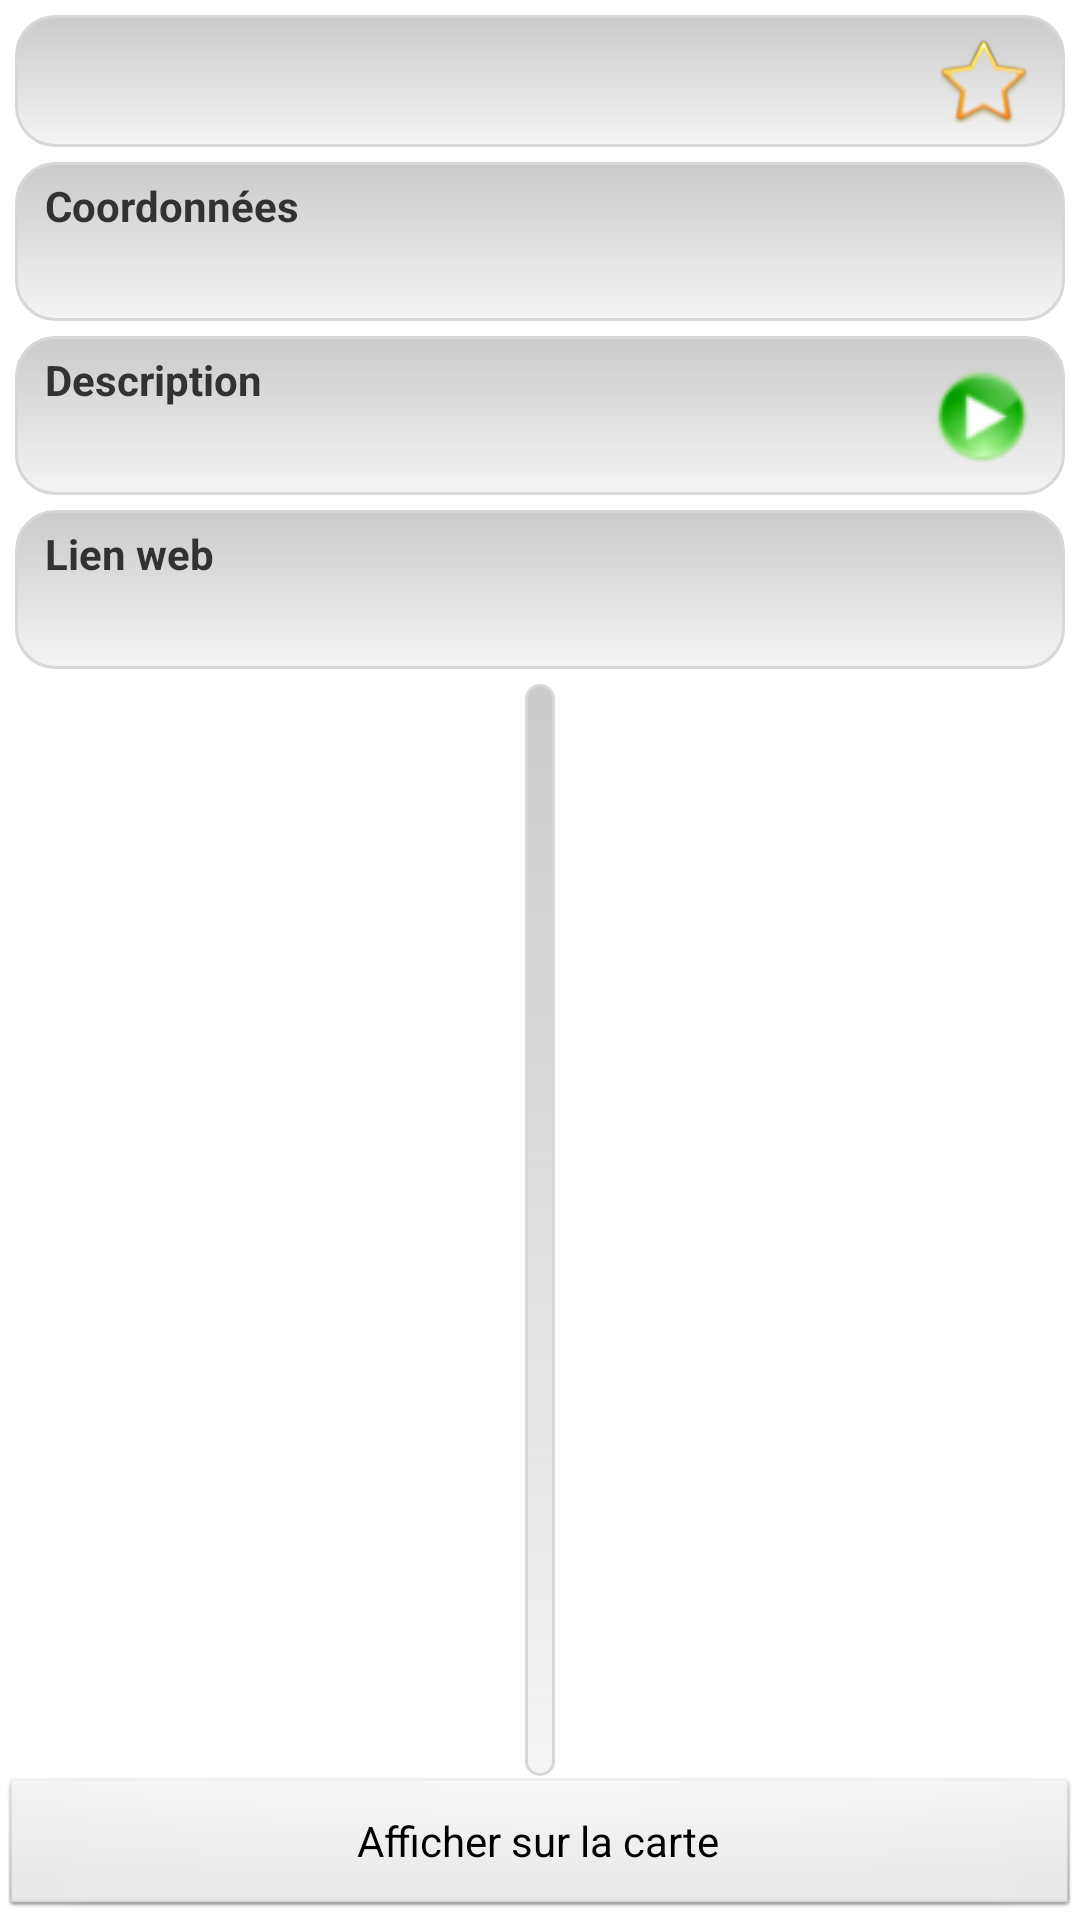

This screen was rendered from an Android layout file. Write that file and the resources it references.
<!-- AndroidManifest.xml: application theme Theme.Light.Workaround -->
<!-- res/layout/activity_poi_info.xml -->
<?xml version="1.0" encoding="utf-8"?>
<RelativeLayout xmlns:android="http://schemas.android.com/apk/res/android"
    android:id="@+id/RootView"
    android:layout_width="match_parent"
    android:layout_height="match_parent" >
	   
    <ImageView
	    xmlns:android="http://schemas.android.com/apk/res/android"
	    android:layout_width="match_parent"
	    android:layout_height="match_parent"
	    android:scaleType="centerCrop"
	    android:id="@+id/imageView1" />
    
    <RelativeLayout
        android:layout_width="fill_parent"
        android:layout_height="wrap_content"
        android:background="@drawable/item_background"
        android:orientation="vertical"
        android:paddingBottom="5dp"
        android:paddingLeft="10dp"
        android:paddingRight="10dp"
        android:paddingTop="5dp"
        android:layout_marginLeft="5dp"
        android:layout_marginRight="5dp"
        android:layout_marginTop="5dp"
        android:id="@+id/title">

        <ImageView
            android:id="@+id/poiLogo"
            android:layout_width="wrap_content"
            android:layout_height="wrap_content"
            android:layout_centerVertical="true" />
        
        <TextView
            android:id="@+id/titleText"
            android:layout_width="wrap_content"
            android:layout_height="wrap_content"
            android:layout_centerVertical="true"
            android:layout_toRightOf="@id/poiLogo"
            android:layout_marginLeft="10dp"
            android:textStyle="bold" />

        <ImageButton
            android:id="@+id/favoriteButton"
            android:layout_width="wrap_content"
            android:layout_height="wrap_content"
            android:layout_alignParentRight="true"
            android:layout_centerVertical="true"
            android:adjustViewBounds="true"
            android:background="@android:color/transparent"
            android:maxHeight="34dp"
            android:maxWidth="34dp"
            android:scaleType="centerInside"
            android:src="@drawable/icon_favorites_empty" />
        
    </RelativeLayout>
    
    <LinearLayout
        android:id="@+id/coordinates"
        android:layout_width="fill_parent"
        android:layout_height="wrap_content"
        android:layout_below="@id/title"
        android:layout_marginLeft="5dp"
        android:layout_marginRight="5dp"
        android:layout_marginTop="5dp"
        android:background="@drawable/item_background"
        android:orientation="vertical"
        android:paddingBottom="5dp"
        android:paddingLeft="10dp"
        android:paddingRight="10dp"
        android:paddingTop="5dp" >
        
        <TextView
			android:id="@+id/textView4"
			android:layout_width="fill_parent"
			android:layout_height="wrap_content"
			android:text="@string/name_coordinates"
			android:textStyle="bold" />
        
        <TextView
            android:id="@+id/coordinatesText"
            android:layout_width="wrap_content"
            android:layout_height="wrap_content"
            android:layout_marginTop="5dp" />
        
    </LinearLayout>
    
    <RelativeLayout
        android:id="@+id/description"
        android:layout_width="fill_parent"
        android:layout_height="wrap_content"
        android:layout_below="@id/coordinates"
        android:layout_marginLeft="5dp"
        android:layout_marginRight="5dp"
        android:layout_marginTop="5dp"
        android:background="@drawable/item_background"
        android:orientation="vertical"
        android:paddingBottom="5dp"
        android:paddingLeft="10dp"
        android:paddingRight="10dp"
        android:paddingTop="5dp" >
        
        <TextView
			android:id="@+id/textView1"
			android:layout_width="wrap_content"
			android:layout_height="wrap_content"
			android:text="@string/name_description"
			android:textStyle="bold" />

        <TextView
            android:id="@id/descriptionText"
            android:layout_width="match_parent"
            android:layout_height="wrap_content"
            android:layout_below="@id/textView1"
            android:layout_marginTop="5dp"
            android:gravity="left"
            android:layout_toLeftOf="@+id/soundButton" />

        <ImageButton
            android:id="@+id/soundButton"
            android:layout_width="wrap_content"
            android:layout_height="wrap_content"
            android:layout_alignParentRight="true"
            android:layout_centerVertical="true"
            android:layout_marginRight="2dp"
            android:background="@android:color/transparent"
            android:maxHeight="10dp"
            android:maxWidth="5dp"
            android:scaleType="centerInside"
            android:src="@drawable/play_button" />
        
    </RelativeLayout>    
    
    <LinearLayout
        android:id="@+id/webLink"
        android:layout_width="fill_parent"
        android:layout_height="wrap_content"
        android:layout_below="@id/description"
        android:layout_marginLeft="5dp"
        android:layout_marginRight="5dp"
        android:layout_marginTop="5dp"
        android:background="@drawable/item_background"
        android:orientation="vertical"
        android:paddingBottom="5dp"
        android:paddingLeft="10dp"
        android:paddingRight="10dp"
        android:paddingTop="5dp" >
        
        <TextView
			android:id="@+id/textView2"
			android:layout_width="fill_parent"
			android:layout_height="wrap_content"
			android:text="@string/name_web"
			android:textStyle="bold" />
        
        <TextView
            android:id="@+id/webText"
            android:layout_width="wrap_content"
            android:layout_height="wrap_content"
            android:layout_marginTop="5dp"
            android:autoLink="web" />
        
    </LinearLayout>
    
    <RelativeLayout
        android:id="@+id/photo"
        android:layout_width="wrap_content"
        android:layout_height="wrap_content"
        android:layout_below="@id/webLink"
        android:layout_above="@+id/button1"
        android:layout_marginLeft="5dp"
        android:layout_marginRight="5dp"
        android:layout_marginTop="5dp"
        android:layout_centerHorizontal="true"
        android:background="@drawable/item_background"
        android:paddingBottom="20dp"
        android:paddingTop="20dp" >
        
	    <ImageView
	        android:id="@+id/photoView"
	        android:layout_width="wrap_content"
	        android:layout_height="wrap_content"
	        android:layout_above="@+id/button1"
	        android:layout_below="@id/webLink" />
	
	</RelativeLayout>

    <Button
        android:id="@id/button1"
        android:layout_width="fill_parent"
        android:layout_height="wrap_content"
        android:layout_alignParentBottom="true"
        android:layout_centerHorizontal="true"
        android:text="@string/name_button_display_on_map" />

</RelativeLayout>
<!-- resources referenced by this layout -->
<resources>
  <!-- drawable icon_favorites_empty: png bitmap (drawable, 5016 bytes) -->
  <!-- drawable item_background (drawable) -->
  <?xml version="1.0" encoding="utf-8"?>
  <shape xmlns:android="http://schemas.android.com/apk/res/android" >
          <stroke android:width="1dp" android:color="#D6D8D8" />
          <solid android:color="#FFFFFFFF" />
          <padding android:left="5dp" android:top="5dp" android:right="5dp" android:bottom="5dp" />
          <corners android:radius="13dp" />
      	<gradient android:startColor="#B5B5B5B5" android:endColor="#F4F4F4F4" android:angle="270" />
  </shape>
  <!-- drawable play_button: png bitmap (drawable, 2261 bytes) -->
  <string name="name_button_display_on_map">Afficher sur la carte</string>
  <string name="name_coordinates">Coordonnées</string>
  <string name="name_description">Description</string>
  <string name="name_web">Lien web</string>
  <style name="Theme.Light.Workaround" parent="AppTheme">
  		<item name="android:autoCompleteTextViewStyle">@style/AutoCompleteTextViewLight</item>
  		<item name="android:dropDownItemStyle">@style/Widget.DropDownItemLight</item>
  	</style>
  <style name="AppTheme" parent="AppBaseTheme">
          
      </style>
  <style name="AutoCompleteTextViewLight" parent="@android:style/Widget.AutoCompleteTextView">
  		<item name="android:textColor">@android:color/primary_text_light</item>
  	</style>
  <style name="Widget.DropDownItemLight" parent="@android:style/Widget.DropDownItem">
  		<item name="android:textColor">@android:color/primary_text_light</item>
  	</style>
  <style name="AppBaseTheme" parent="android:Theme.Light">
          
      </style>
</resources>
